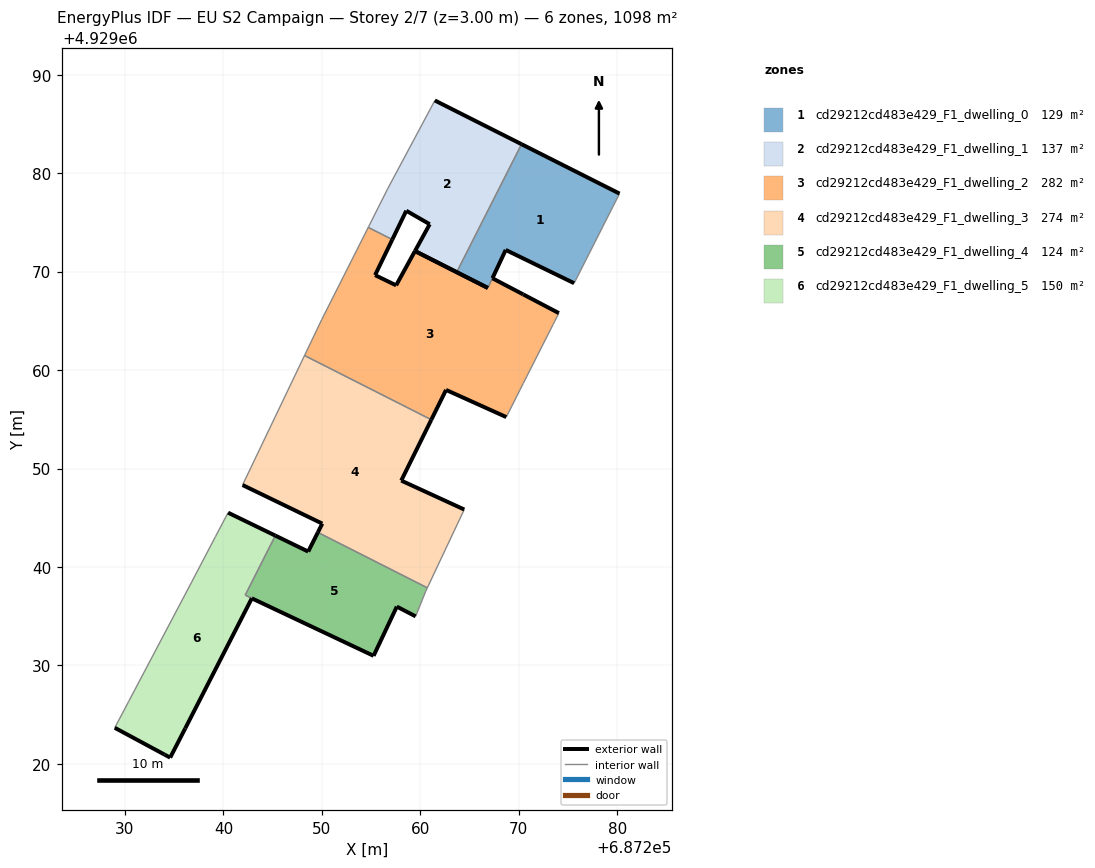
=== STOREY PLAN SPEC (per zone: floor XY polygon, exterior-wall plan segments, windows/doors) ===
zone 1: cd29212cd483e429_F1_dwelling_0  (129.4 m²)
  floor: (687275.62, 4929068.82) (687280.23, 4929077.92) (687270.28, 4929082.94) (687263.70, 4929069.94) (687266.86, 4929068.34) (687266.86, 4929068.34) (687267.32, 4929069.32) (687267.33, 4929069.33) (687268.67, 4929072.20)
  exterior wall: (687266.86, 4929068.34) – (687263.70, 4929069.94)  [3.5 m]
  exterior wall: (687270.28, 4929082.94) – (687280.23, 4929077.92)  [11.1 m]
  exterior wall: (687275.62, 4929068.82) – (687268.67, 4929072.20)  [7.7 m]
  exterior wall: (687268.67, 4929072.20) – (687267.33, 4929069.33)  [3.2 m]
  exterior wall: (687267.33, 4929069.33) – (687267.32, 4929069.32)  [0.0 m]
  exterior wall: (687266.86, 4929068.34) – (687266.86, 4929068.34)  [0.0 m]
  interior walls: 3
zone 2: cd29212cd483e429_F1_dwelling_1  (137.2 m²)
  floor: (687263.70, 4929069.94) (687270.28, 4929082.94) (687261.47, 4929087.38) (687261.01, 4929086.51) (687256.68, 4929078.41) (687254.76, 4929074.59) (687254.71, 4929074.49) (687257.16, 4929073.25) (687258.57, 4929076.18) (687260.95, 4929074.81) (687259.46, 4929072.09)
  exterior wall: (687261.47, 4929087.38) – (687270.28, 4929082.94)  [9.9 m]
  exterior wall: (687263.70, 4929069.94) – (687259.46, 4929072.09)  [4.8 m]
  exterior wall: (687259.46, 4929072.09) – (687260.95, 4929074.81)  [3.1 m]
  exterior wall: (687260.95, 4929074.81) – (687258.57, 4929076.18)  [2.7 m]
  exterior wall: (687258.57, 4929076.18) – (687257.16, 4929073.25)  [3.3 m]
  interior walls: 6
zone 3: cd29212cd483e429_F1_dwelling_2  (282.3 m²)
  floor: (687270.45, 4929058.64) (687273.49, 4929064.64) (687273.63, 4929064.91) (687274.07, 4929065.78) (687270.45, 4929067.68) (687267.32, 4929069.32) (687266.86, 4929068.34) (687259.46, 4929072.09) (687257.54, 4929068.60) (687255.40, 4929069.64) (687257.16, 4929073.25) (687254.71, 4929074.49) (687249.98, 4929065.12) (687248.24, 4929061.48) (687261.12, 4929054.96) (687262.61, 4929057.98) (687268.73, 4929055.22)
  exterior wall: (687257.54, 4929068.60) – (687259.46, 4929072.09)  [4.0 m]
  exterior wall: (687259.46, 4929072.09) – (687266.86, 4929068.34)  [8.3 m]
  exterior wall: (687267.32, 4929069.32) – (687270.45, 4929067.68)  [3.5 m]
  exterior wall: (687270.45, 4929067.68) – (687274.07, 4929065.78)  [4.1 m]
  exterior wall: (687268.73, 4929055.22) – (687262.61, 4929057.98)  [6.7 m]
  exterior wall: (687262.61, 4929057.98) – (687261.12, 4929054.96)  [3.4 m]
  exterior wall: (687257.16, 4929073.25) – (687255.40, 4929069.64)  [4.0 m]
  exterior wall: (687255.40, 4929069.64) – (687257.54, 4929068.60)  [2.4 m]
  interior walls: 9
zone 4: cd29212cd483e429_F1_dwelling_3  (274.4 m²)
  floor: (687260.71, 4929037.88) (687263.43, 4929043.65) (687264.46, 4929045.83) (687258.06, 4929048.77) (687261.12, 4929054.96) (687248.24, 4929061.48) (687241.94, 4929048.32) (687250.04, 4929044.40) (687249.59, 4929043.51)
  exterior wall: (687261.12, 4929054.96) – (687258.06, 4929048.77)  [6.9 m]
  exterior wall: (687258.06, 4929048.77) – (687264.46, 4929045.83)  [7.0 m]
  exterior wall: (687249.59, 4929043.51) – (687250.04, 4929044.40)  [1.0 m]
  exterior wall: (687250.04, 4929044.40) – (687241.94, 4929048.32)  [9.0 m]
  interior walls: 5
zone 5: cd29212cd483e429_F1_dwelling_4  (124.4 m²)
  floor: (687259.52, 4929034.98) (687260.55, 4929037.54) (687260.71, 4929037.88) (687249.59, 4929043.51) (687248.61, 4929041.56) (687245.28, 4929043.18) (687242.21, 4929037.14) (687255.26, 4929030.98) (687257.61, 4929035.97)
  exterior wall: (687257.61, 4929035.97) – (687255.26, 4929030.98)  [5.5 m]
  exterior wall: (687245.28, 4929043.18) – (687248.61, 4929041.56)  [3.7 m]
  exterior wall: (687248.61, 4929041.56) – (687249.59, 4929043.51)  [2.2 m]
  exterior wall: (687259.52, 4929034.98) – (687257.61, 4929035.97)  [2.2 m]
  interior walls: 5
zone 6: cd29212cd483e429_F1_dwelling_5  (150.1 m²)
  floor: (687255.25, 4929030.97) (687255.26, 4929030.98) (687242.21, 4929037.14) (687245.28, 4929043.18) (687240.47, 4929045.51) (687239.19, 4929043.08) (687236.78, 4929038.48) (687230.36, 4929026.31) (687228.96, 4929023.66) (687234.02, 4929020.95) (687234.59, 4929020.63) (687236.12, 4929023.60) (687242.88, 4929036.81)
  exterior wall: (687240.47, 4929045.51) – (687245.28, 4929043.18)  [5.3 m]
  exterior wall: (687255.26, 4929030.98) – (687255.25, 4929030.97)  [0.0 m]
  exterior wall: (687255.25, 4929030.97) – (687242.88, 4929036.81)  [13.7 m]
  exterior wall: (687242.88, 4929036.81) – (687236.12, 4929023.60)  [14.8 m]
  exterior wall: (687236.12, 4929023.60) – (687234.59, 4929020.63)  [3.3 m]
  exterior wall: (687234.59, 4929020.63) – (687234.02, 4929020.95)  [0.7 m]
  exterior wall: (687234.02, 4929020.95) – (687228.96, 4929023.66)  [5.7 m]
  interior walls: 6

=== DERIVED (storey summary) ===
Building: EU S2 Campaign
Storey: 2 of 7  (floor level z = 3.00 m)
Storey gross floor area: 1097.7 m²
Zones on this storey: 6
  - cd29212cd483e429_F1_dwelling_0: floor 129.4 m²; exterior wall 25.6 m (76.8 m²); WWR 0.0%
  - cd29212cd483e429_F1_dwelling_1: floor 137.2 m²; exterior wall 23.7 m (71.2 m²); WWR 0.0%
  - cd29212cd483e429_F1_dwelling_2: floor 282.3 m²; exterior wall 36.4 m (109.1 m²); WWR 0.0%
  - cd29212cd483e429_F1_dwelling_3: floor 274.4 m²; exterior wall 23.9 m (71.8 m²); WWR 0.0%
  - cd29212cd483e429_F1_dwelling_4: floor 124.4 m²; exterior wall 13.6 m (40.7 m²); WWR 0.0%
  - cd29212cd483e429_F1_dwelling_5: floor 150.1 m²; exterior wall 43.6 m (130.8 m²); WWR 0.0%
Zone adjacency (shared interzone walls):
  - cd29212cd483e429_F1_dwelling_0 ↔ cd29212cd483e429_F1_dwelling_1
  - cd29212cd483e429_F1_dwelling_0 ↔ cd29212cd483e429_F1_dwelling_2
  - cd29212cd483e429_F1_dwelling_1 ↔ cd29212cd483e429_F1_dwelling_2
  - cd29212cd483e429_F1_dwelling_2 ↔ cd29212cd483e429_F1_dwelling_3
  - cd29212cd483e429_F1_dwelling_3 ↔ cd29212cd483e429_F1_dwelling_4
  - cd29212cd483e429_F1_dwelling_4 ↔ cd29212cd483e429_F1_dwelling_5